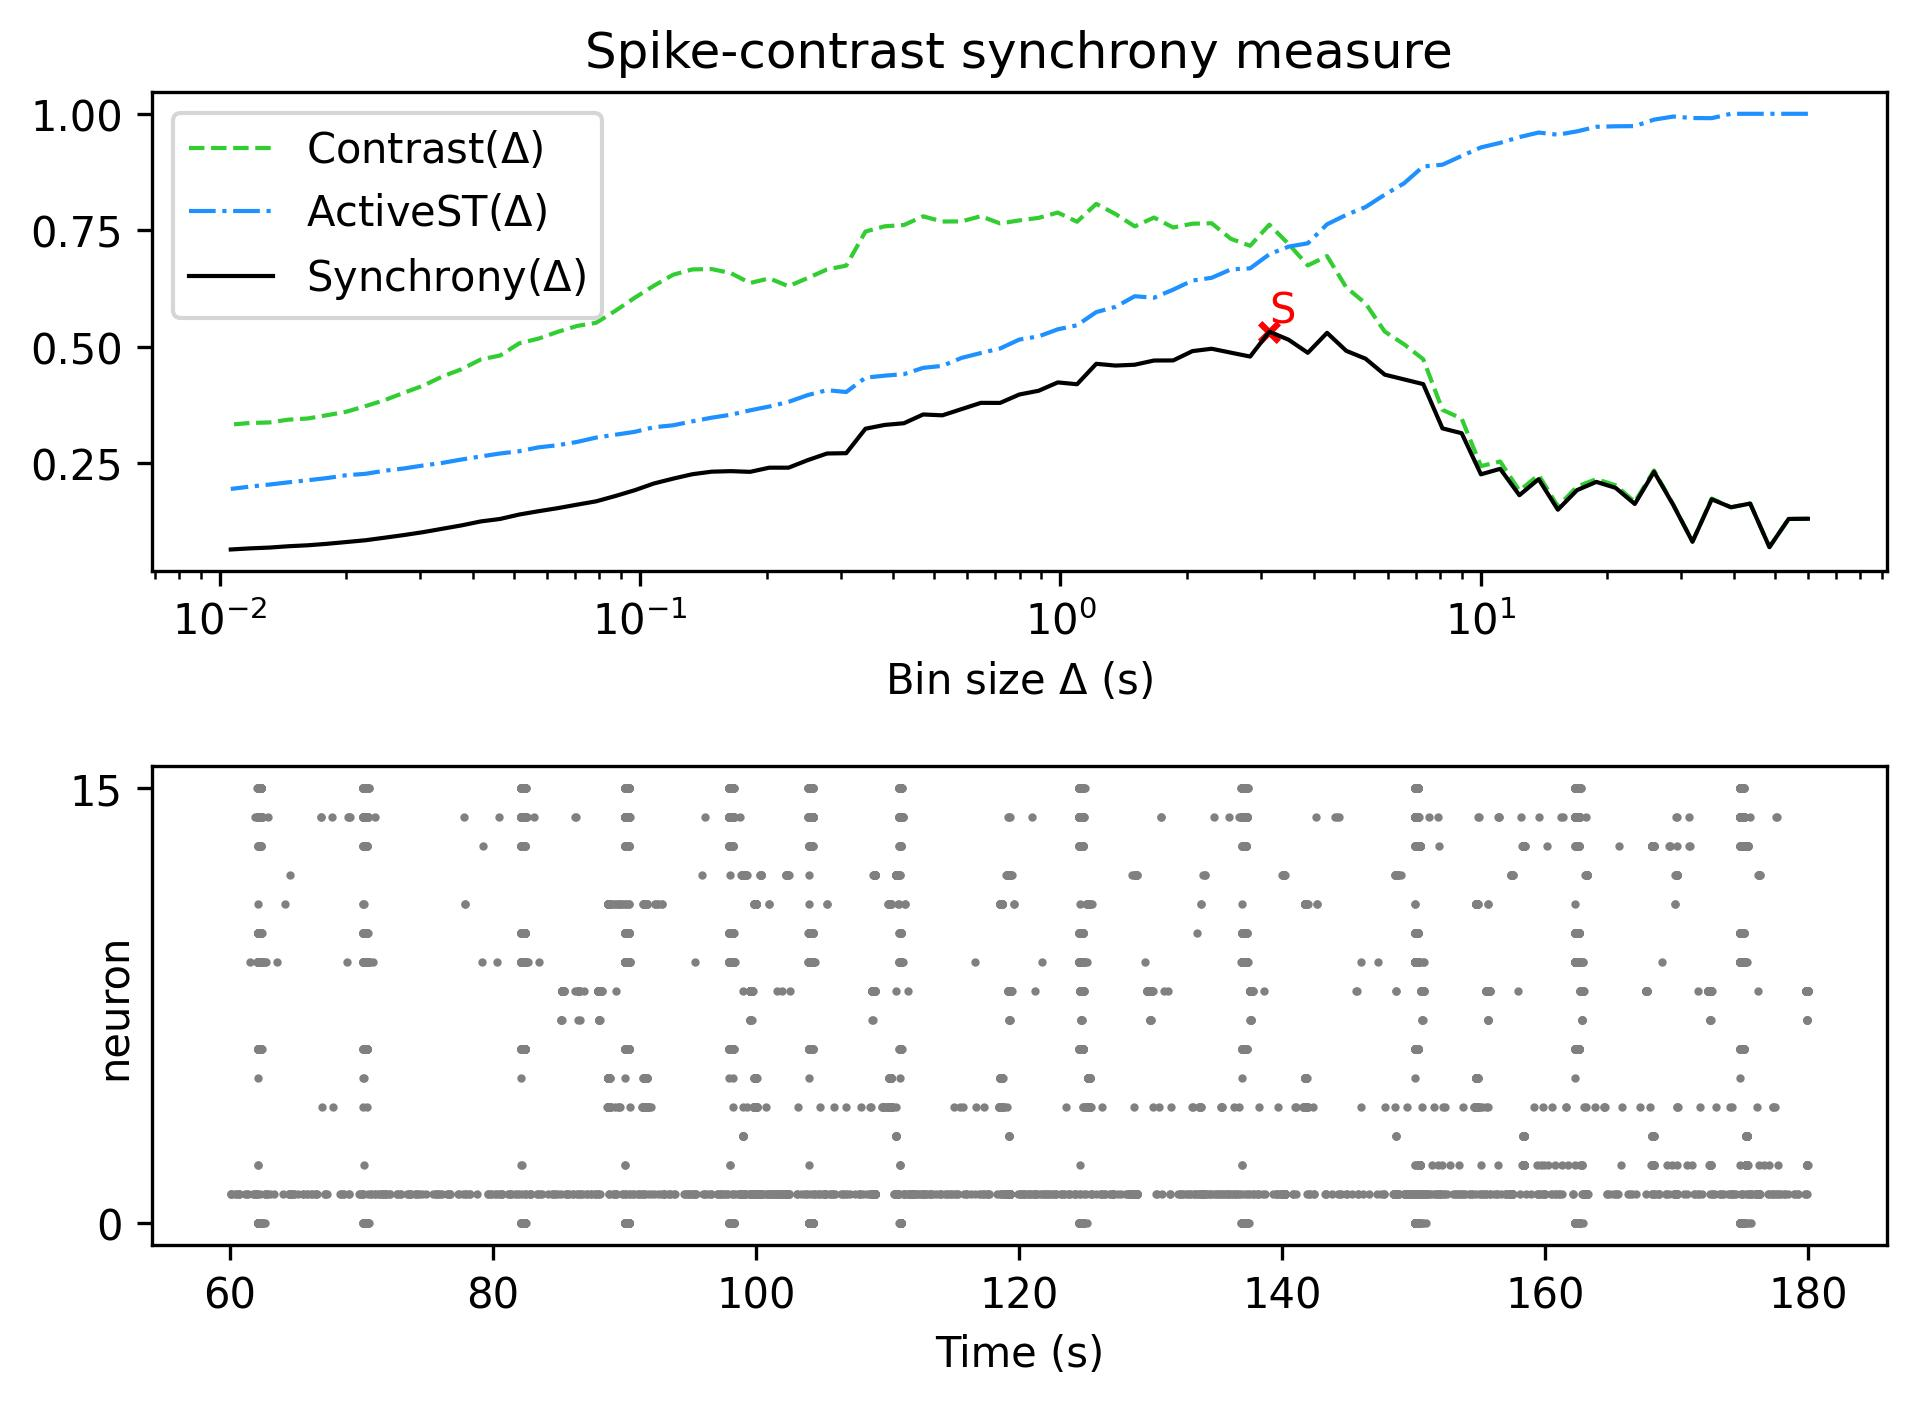

Source data for this figure (header and first rows):
, Spike-contrast (60.0 s), Spike-contrast (54.0 s), Spike-contrast (48.6 s), Spike-contrast (43.74 s), Spike-contrast (39.366 s), Spike-contrast (35.429 s), Spike-contrast (31.886 s), Spike-contrast (28.698 s), Spike-contrast (25.828 s), Spike-contrast (23.245 s), Spike-contrast (20.921 s), Spike-contrast (18.829 s), Spike-contrast (16.946 s), Spike-contrast (15.251 s), Spike-contrast (13.726 s), Spike-contrast (12.353 s), Spike-contrast (11.118 s), Spike-contrast (10.006 s), Spike-contrast (9.006 s), Spike-contrast (8.105 s), Spike-contrast (7.295 s), Spike-contrast (6.565 s), Spike-contrast (5.909 s)
0, 0.1308, 0.1304, 0.0699, 0.1634, 0.1554, 0.1725, 0.08143, 0.1603, 0.2316, 0.1625, 0.1971, 0.2099, 0.1923, 0.1502, 0.2158, 0.1814, 0.2379, 0.2261, 0.3143, 0.3248, 0.4198, 0.4299, 0.4401
